7-way image classification set "archive (1)" from GitHub (Bhawana-Bisht/CROPDISEASEPRIDICTION); label vocabulary: blast, healthy, insect damage, leaf folder, scald, stripes, tungro.

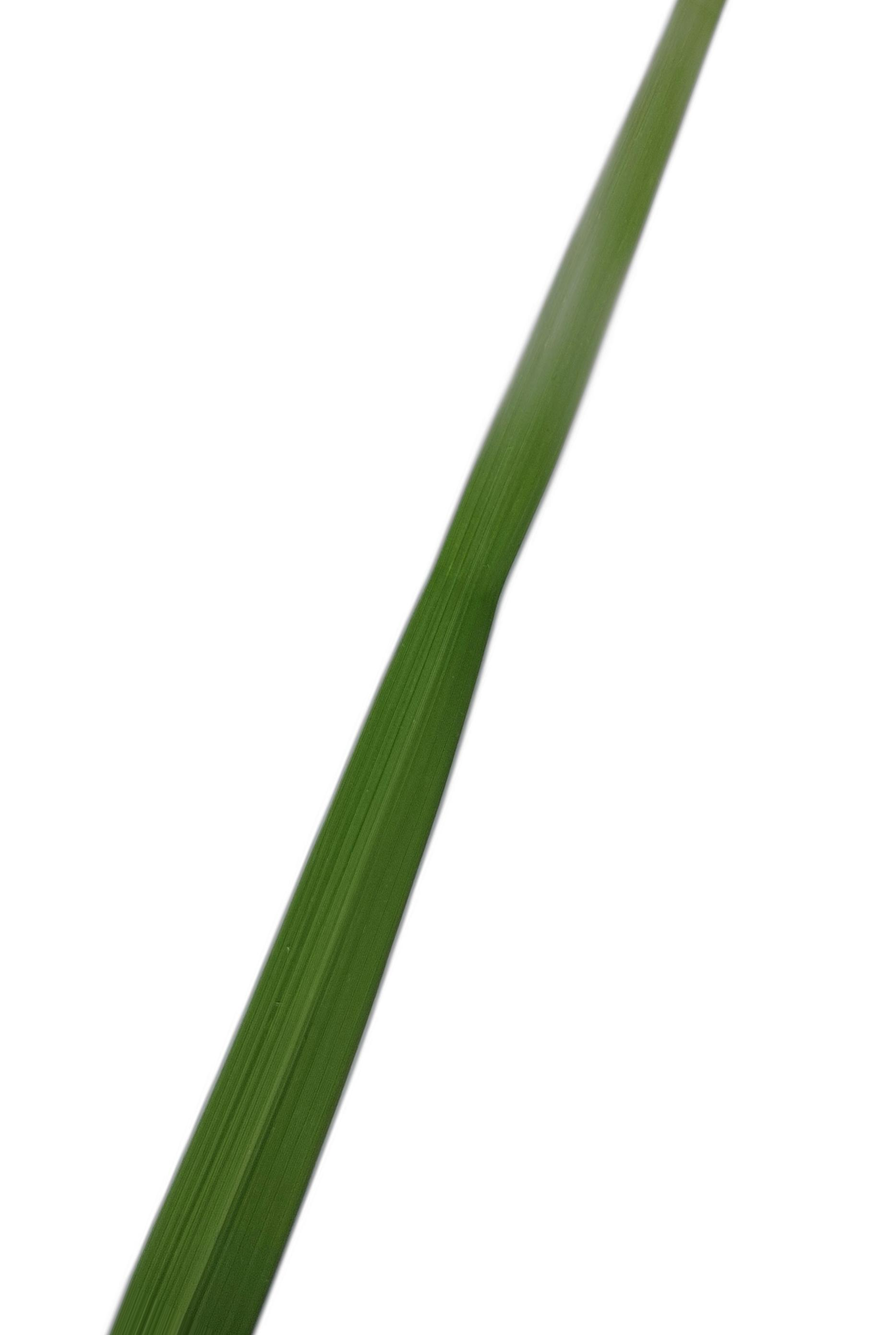
Label: healthy

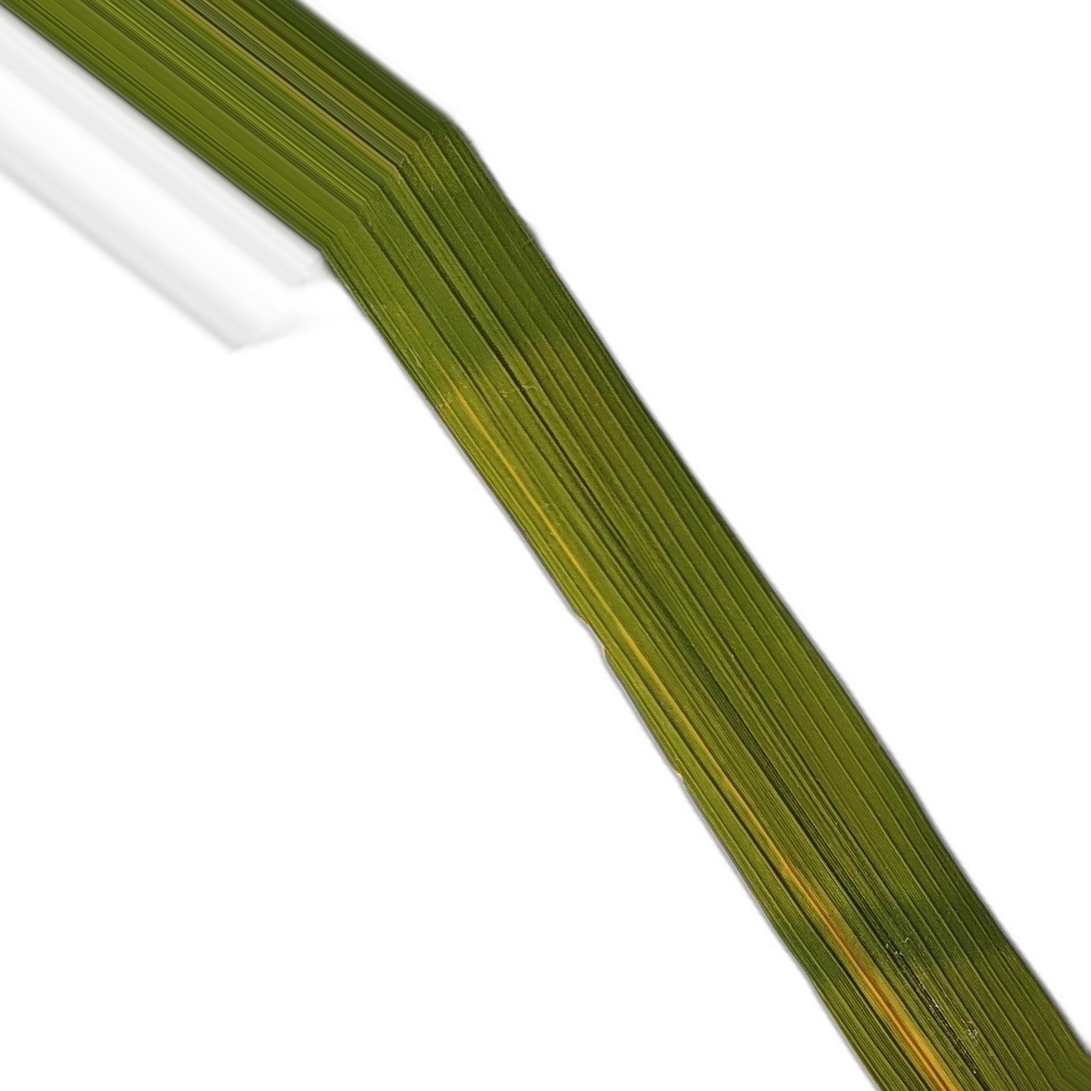
Label: stripes

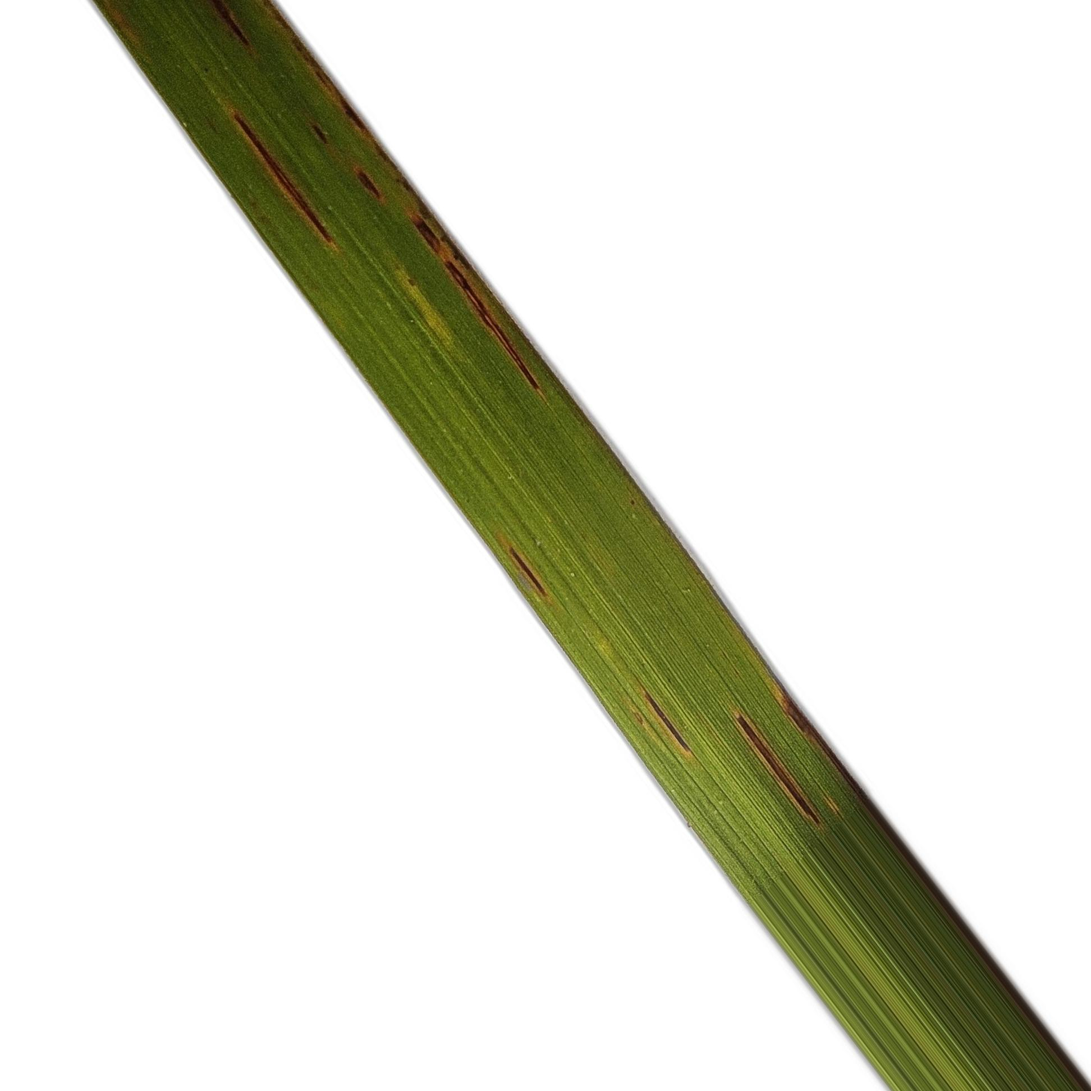
Label: blast

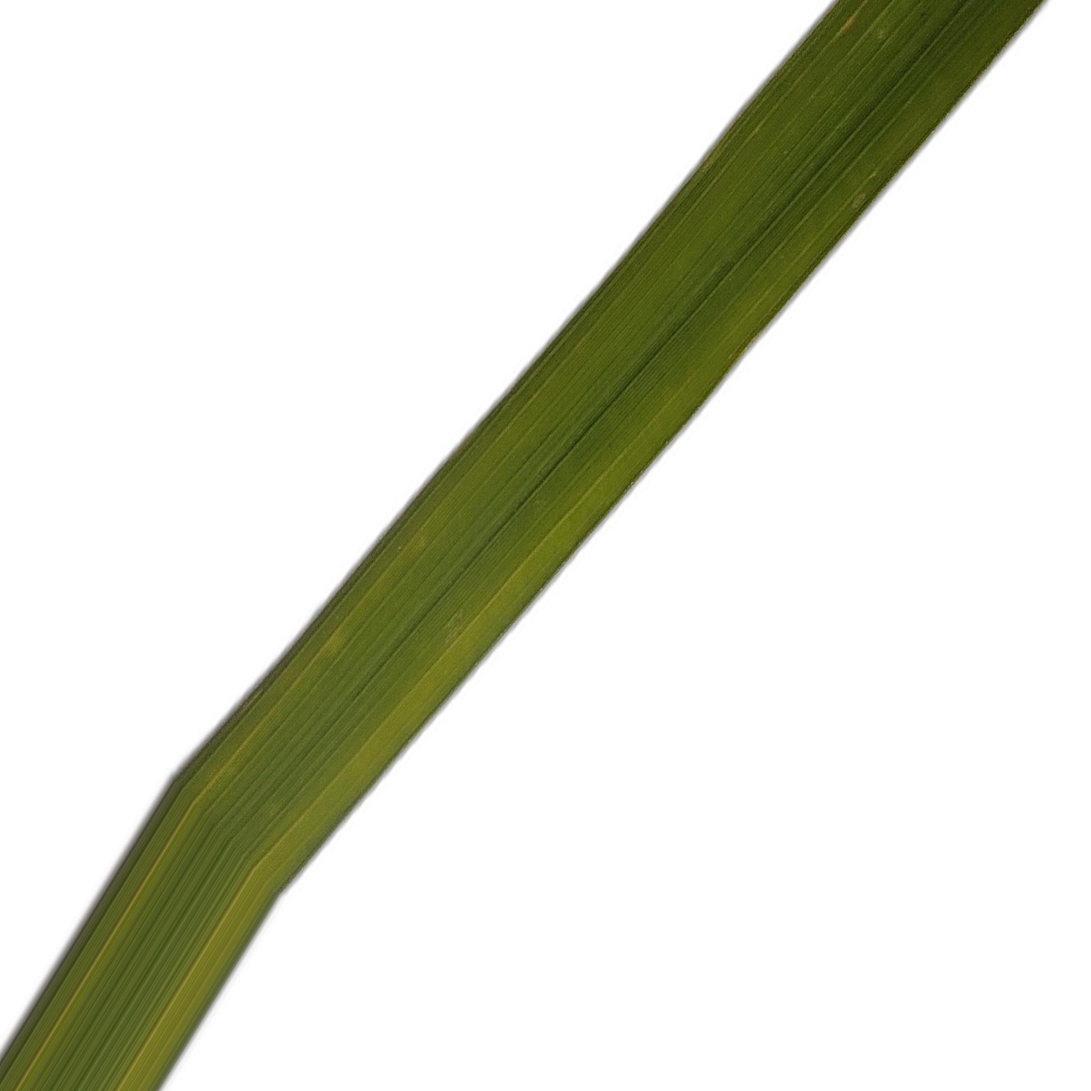
Label: tungro

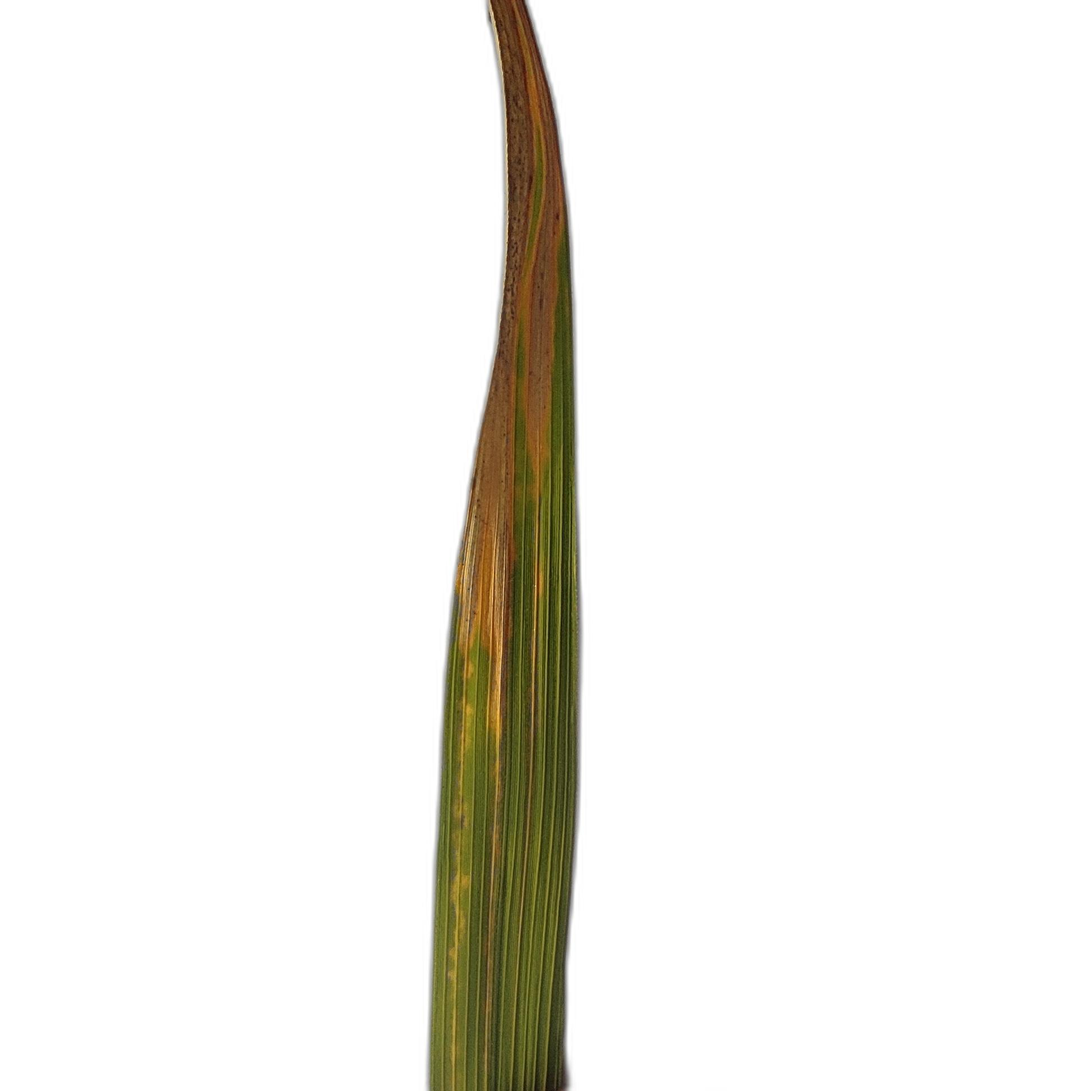
Label: scald

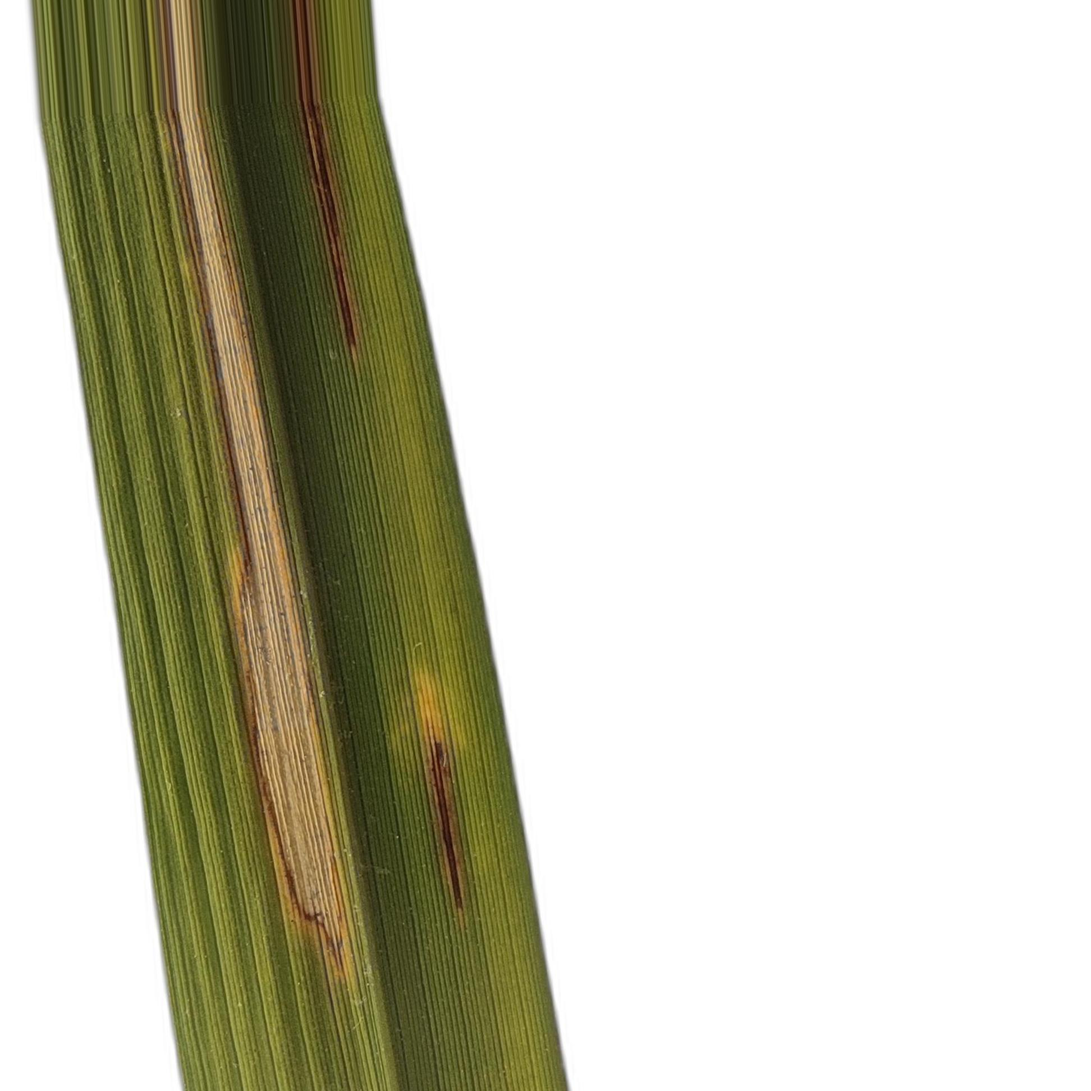
Label: leaf folder
